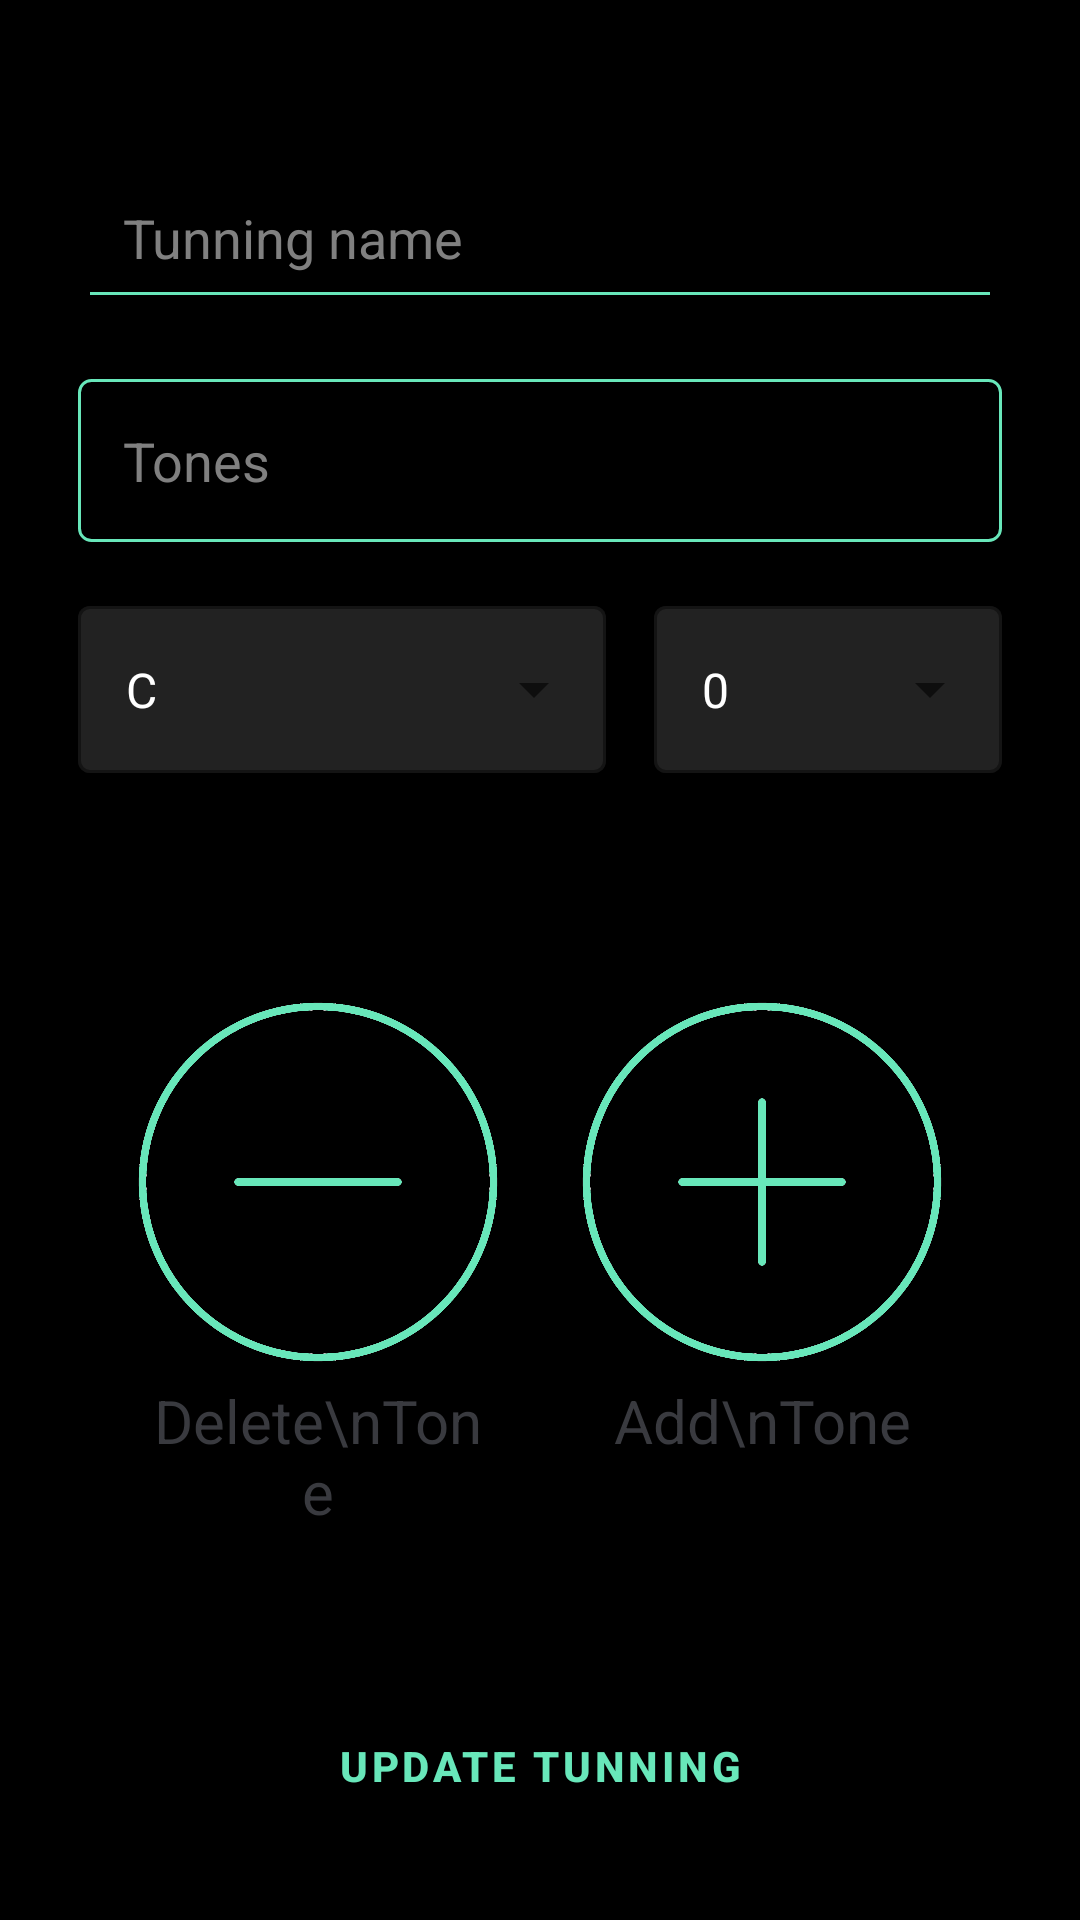

Write the Android layout XML for this screen, with the resource values it uses.
<!-- AndroidManifest.xml: application theme Theme.Tuner -->
<!-- res/layout/fragment_update.xml -->
<?xml version="1.0" encoding="utf-8"?>
<androidx.constraintlayout.widget.ConstraintLayout xmlns:android="http://schemas.android.com/apk/res/android"
    xmlns:app="http://schemas.android.com/apk/res-auto"
    xmlns:tools="http://schemas.android.com/tools"
    android:layout_width="match_parent"
    android:layout_height="match_parent"
    android:padding="26dp"
    tools:context=".fragments.update.UpdateFragment">

    <EditText
        android:id="@+id/updateTunningNameEditText"
        android:layout_width="match_parent"
        android:layout_height="wrap_content"
        android:layout_marginTop="26dp"
        android:backgroundTint="@color/teal"
        android:imeOptions="actionDone"
        android:ems="10"
        android:hint="Tunning name"
        android:inputType="textPersonName"
        android:padding="15dp"
        android:text=""
        app:layout_constraintEnd_toEndOf="parent"
        app:layout_constraintStart_toStartOf="parent"
        app:layout_constraintTop_toTopOf="parent" />

    <EditText
        android:id="@+id/updateTunningTonesEditText"
        android:layout_width="match_parent"
        android:layout_height="wrap_content"
        android:layout_marginTop="20dp"
        android:background="@drawable/border"
        android:ems="10"
        android:hint="Tones"
        android:inputType="textPersonName"
        android:padding="15dp"
        android:text=""
        app:layout_constraintEnd_toEndOf="parent"
        app:layout_constraintStart_toStartOf="parent"
        app:layout_constraintTop_toBottomOf="@+id/updateTunningNameEditText" />

    <LinearLayout
        android:id="@+id/linearLayout2"
        android:layout_width="match_parent"
        android:layout_height="wrap_content"
        android:layout_marginVertical="16dp"
        android:layout_marginTop="74dp"
        android:orientation="horizontal"
        android:weightSum="7"
        app:layout_constraintEnd_toEndOf="parent"
        app:layout_constraintHorizontal_bias="0.313"
        app:layout_constraintStart_toStartOf="parent"
        app:layout_constraintTop_toBottomOf="@+id/updateTunningTonesEditText">

        <com.google.android.material.textfield.TextInputLayout
            android:id="@+id/textInputLayout"
            style="@style/Widget.MaterialComponents.TextInputLayout.OutlinedBox.ExposedDropdownMenu"
            android:layout_width="match_parent"
            android:layout_height="wrap_content"
            android:layout_weight="3"
            android:theme="@style/changeBackgroundColor"
            app:boxBackgroundColor="@color/darkGrey"
            app:boxStrokeColor="@color/teal"
            app:boxStrokeWidthFocused="1dp"
            app:counterOverflowTextColor="@color/teal"
            app:startIconDrawable="@drawable/music_note">

            <AutoCompleteTextView
                android:id="@+id/noteAutoCompleteTextViewUpdate"
                android:layout_width="match_parent"
                android:layout_height="match_parent"
                android:layout_weight="1"
                android:inputType="none"
                android:text="C" />
        </com.google.android.material.textfield.TextInputLayout>

        <com.google.android.material.textfield.TextInputLayout
            android:id="@+id/textInputLayoutOctave"
            style="@style/Widget.MaterialComponents.TextInputLayout.OutlinedBox.ExposedDropdownMenu"
            android:layout_width="match_parent"
            android:layout_height="wrap_content"
            android:layout_marginStart="16dp"
            android:layout_weight="4"
            android:theme="@style/changeBackgroundColor"
            app:boxBackgroundColor="@color/darkGrey"
            app:boxStrokeColor="@color/teal"
            app:boxStrokeWidthFocused="1dp"
            app:counterOverflowTextColor="@color/teal"
            app:startIconDrawable="@drawable/numbers">

            <AutoCompleteTextView
                android:id="@+id/octaveAutoCompleteTextViewUpdate"
                android:layout_width="match_parent"
                android:layout_height="match_parent"
                android:layout_weight="1"
                android:inputType="none"
                android:text="0" />
        </com.google.android.material.textfield.TextInputLayout>
    </LinearLayout>

    <RelativeLayout
        android:layout_width="match_parent"
        android:layout_height="wrap_content"
        android:layout_marginTop="24dp"
        app:layout_constraintBottom_toTopOf="@+id/updateTunningButton"
        app:layout_constraintEnd_toEndOf="parent"
        app:layout_constraintHorizontal_bias="0.50"
        app:layout_constraintStart_toStartOf="parent"
        app:layout_constraintTop_toBottomOf="@+id/linearLayout2">

        <ImageView
            android:id="@+id/deleteUpdate"
            android:layout_width="120dp"
            android:layout_height="120dp"
            android:layout_marginStart="20dp"
            android:src="@drawable/minus" />

        <TextView
            android:layout_width="wrap_content"
            android:layout_height="wrap_content"
            android:layout_below="@id/deleteUpdate"
            android:layout_alignStart="@+id/deleteUpdate"
            android:layout_alignEnd="@+id/deleteUpdate"
            android:textAlignment="center"
            android:textSize="20dp"
            android:layout_marginStart="0dp"
            android:layout_marginTop="6dp"
            android:layout_marginEnd="0dp"
            android:text="Delete\nTone"
            android:textColor="@color/dark" />

        <ImageView
            android:id="@+id/addUpdate"
            android:layout_width="120dp"
            android:layout_height="120dp"
            android:layout_alignParentEnd="true"
            android:layout_marginEnd="20dp"
            android:src="@drawable/plus" />

        <TextView
            android:layout_width="wrap_content"
            android:layout_height="wrap_content"
            android:layout_below="@id/addUpdate"
            android:layout_alignStart="@+id/addUpdate"
            android:layout_alignEnd="@+id/addUpdate"
            android:textAlignment="center"
            android:textSize="20dp"
            android:layout_marginStart="0dp"
            android:layout_marginTop="6dp"
            android:layout_marginEnd="0dp"
            android:text="Add\nTone"
            android:textColor="@color/dark" />

    </RelativeLayout>

    <Button
        android:id="@+id/updateTunningButton"
        style="@style/Widget.MaterialComponents.Button.OutlinedButton"
        android:layout_width="match_parent"
        android:layout_height="wrap_content"
        android:text="Update Tunning"
        android:padding="16dp"
        android:textColor="@color/teal"
        android:textStyle="bold"
        app:layout_constraintBottom_toBottomOf="parent"
        app:layout_constraintEnd_toEndOf="parent"
        app:layout_constraintStart_toStartOf="parent"
        app:strokeColor="@color/teal" />
</androidx.constraintlayout.widget.ConstraintLayout>
<!-- resources referenced by this layout -->
<resources>
  <color name="dark">#393a3f</color>
  <color name="darkGrey">#222222</color>
  <color name="teal">#68e7ba</color>
  <!-- drawable border (drawable) -->
  <?xml version="1.0" encoding="utf-8"?>
  <shape xmlns:android="http://schemas.android.com/apk/res/android" android:shape="rectangle" >
      <solid android:color="@android:color/black" />
      <stroke android:width="1dp" android:color="@color/teal"/>
      <corners android:radius="4dp" />
  </shape>
  <!-- drawable minus: png bitmap (drawable, 259693 bytes) -->
  <!-- drawable plus: png bitmap (drawable, 267302 bytes) -->
  <style name="changeBackgroundColor" parent="Widget.MaterialComponents.TextInputLayout.OutlinedBox.ExposedDropdownMenu">
                  <item name="colorSurface">@color/black</item>
          </style>
  <style name="Theme.Tuner" parent="Theme.MaterialComponents.DayNight.DarkActionBar">
  
  
  
  
  
  
  
  
  
  
  
  
          <item name="colorPrimary">@color/black</item>
          <item name="colorPrimaryVariant">@color/white</item>
          <item name="colorOnPrimary">@color/white</item>
          
          <item name="colorSecondary">@color/teal</item>
          <item name="colorSecondaryVariant">@color/teal</item>
          <item name="colorOnSecondary">@color/black</item>
          
          <item name="android:statusBarColor" tools:targetApi="l">@color/black</item>
          
          <item name="android:windowBackground">@color/black</item>
          <item name="android:textColorPrimary">@color/white</item>
          <item name="android:textColorHint">@color/grey</item>
          <item name="colorOnBackground">@color/white</item>
          <item name="colorPrimaryDark">@color/black</item>
          <item name="android:textColor">@color/header</item>
  
          <item name="android:textColorSecondary">@color/black</item>
          <item name="android:navigationBarColor">@color/black</item>
      </style>
  <color name="black">#FF000000</color>
  <color name="white">#FFFFFFFF</color>
  <color name="grey">#808080</color>
  <color name="header">#35363b</color>
</resources>
